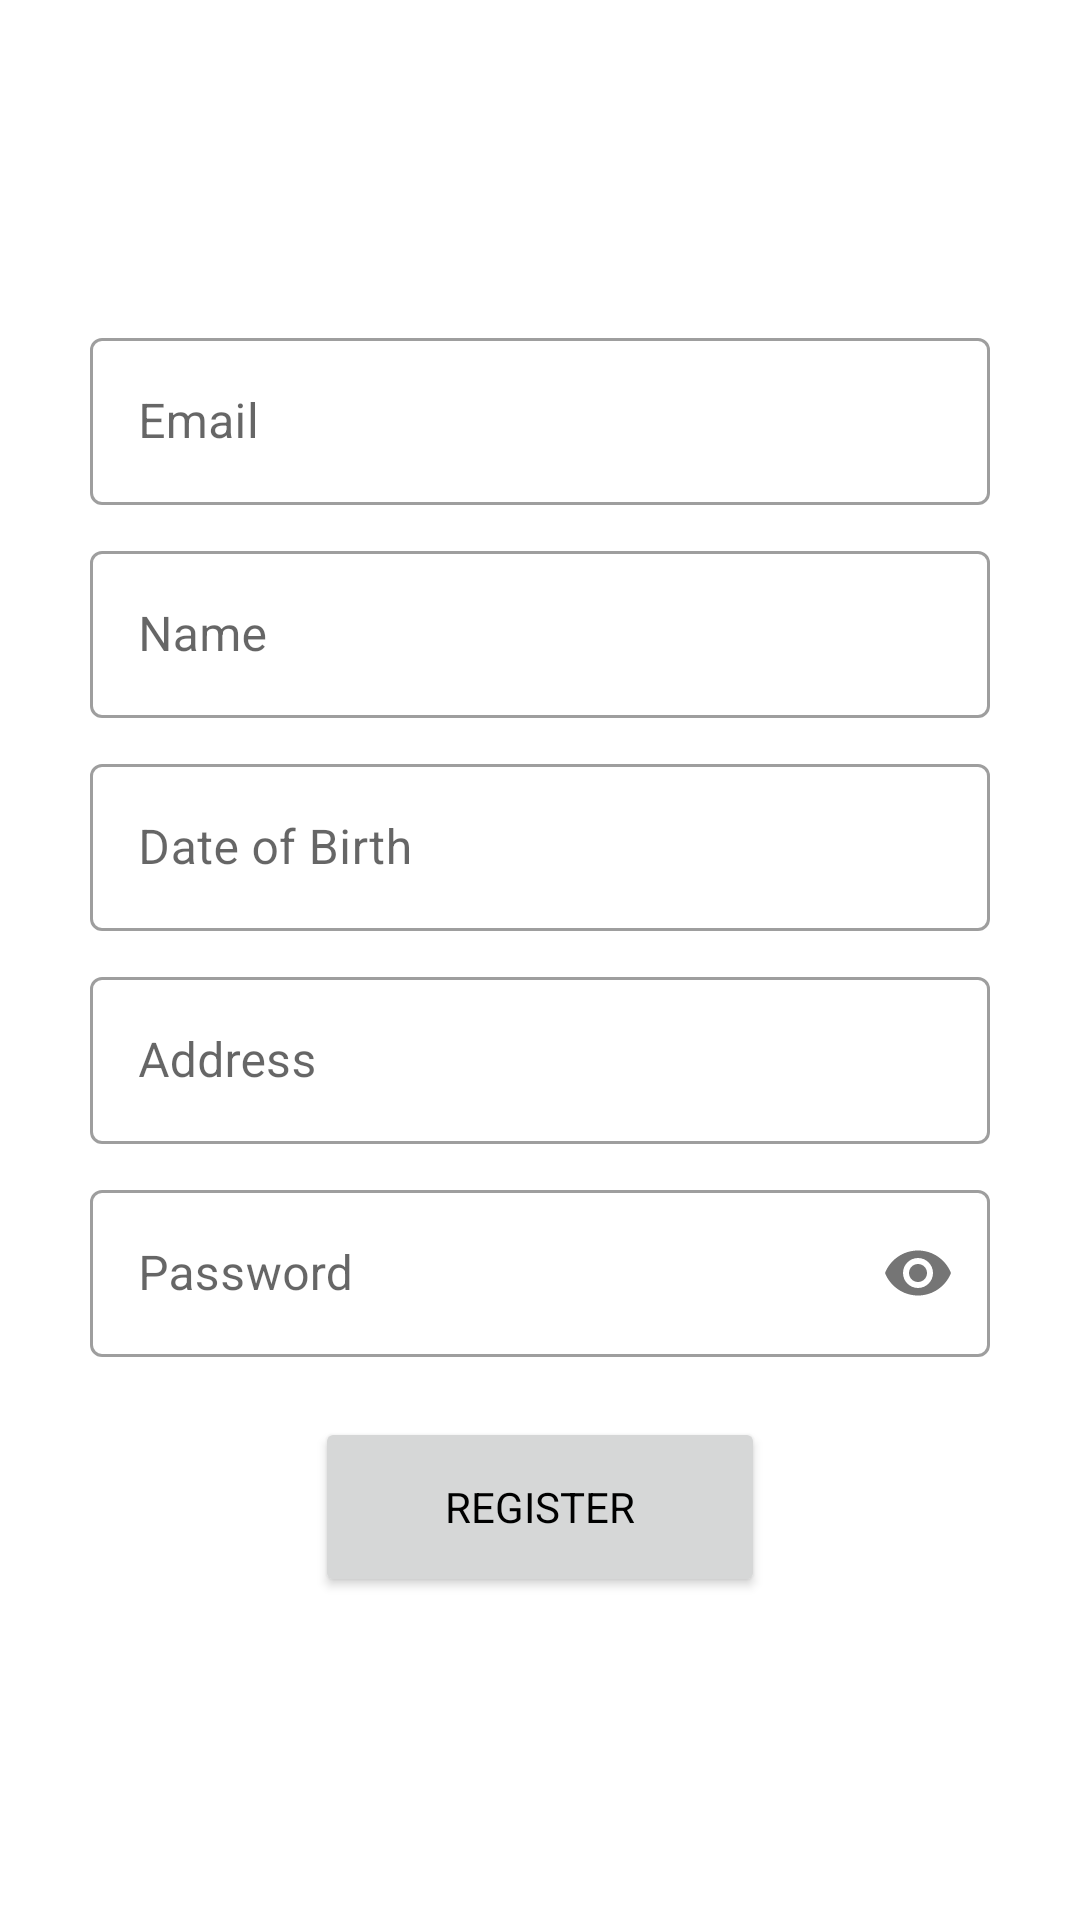

Write the Android layout XML for this screen, with the resource values it uses.
<!-- AndroidManifest.xml: application theme CustomDark -->
<!-- res/layout/activity_register.xml -->
<?xml version="1.0" encoding="utf-8"?>
<RelativeLayout xmlns:android="http://schemas.android.com/apk/res/android"
    xmlns:app="http://schemas.android.com/apk/res-auto"
    xmlns:tools="http://schemas.android.com/tools"
    android:layout_width="match_parent"
    android:layout_height="match_parent"
    tools:context=".view.RegisterActivity">

    <LinearLayout
        android:layout_width="300dp"
        android:layout_height="wrap_content"
        android:layout_centerInParent="true"
        android:gravity="center"
        android:orientation="vertical">

        <com.google.android.material.textfield.TextInputLayout
            android:id="@+id/til_email_register"
            style="@style/Widget.MaterialComponents.TextInputLayout.OutlinedBox"
            android:layout_width="match_parent"
            android:layout_height="match_parent"
            android:layout_marginBottom="10dp"
            android:hint="Email"
            app:boxBackgroundMode="outline"
            app:errorEnabled="false">

            <com.google.android.material.textfield.TextInputEditText
                android:id="@+id/et_email_register"
                android:layout_width="match_parent"
                android:layout_height="match_parent" />
        </com.google.android.material.textfield.TextInputLayout>

        <com.google.android.material.textfield.TextInputLayout
            android:id="@+id/til_name_register"
            style="@style/Widget.MaterialComponents.TextInputLayout.OutlinedBox"
            android:layout_width="match_parent"
            android:layout_height="match_parent"
            android:layout_marginBottom="10dp"
            android:hint="Name"
            app:boxBackgroundMode="outline">

            <com.google.android.material.textfield.TextInputEditText
                android:id="@+id/et_name_register"
                android:layout_width="match_parent"
                android:layout_height="match_parent" />
        </com.google.android.material.textfield.TextInputLayout>

        <com.google.android.material.textfield.TextInputLayout
            android:id="@+id/til_dob_register"
            style="@style/Widget.MaterialComponents.TextInputLayout.OutlinedBox"
            android:layout_width="match_parent"
            android:layout_height="match_parent"
            android:layout_marginBottom="10dp"
            android:hint="Date of Birth"
            app:boxBackgroundMode="outline">

            <com.google.android.material.textfield.TextInputEditText
                android:id="@+id/et_dob_register"
                android:layout_width="match_parent"
                android:layout_height="match_parent" />
        </com.google.android.material.textfield.TextInputLayout>

        <com.google.android.material.textfield.TextInputLayout
            android:id="@+id/til_address_register"
            style="@style/Widget.MaterialComponents.TextInputLayout.OutlinedBox"
            android:layout_width="match_parent"
            android:layout_height="match_parent"
            android:layout_marginBottom="10dp"
            android:hint="Address"
            app:boxBackgroundMode="outline">

            <com.google.android.material.textfield.TextInputEditText
                android:id="@+id/et_address_register"
                android:layout_width="match_parent"
                android:layout_height="match_parent" />
        </com.google.android.material.textfield.TextInputLayout>

        <com.google.android.material.textfield.TextInputLayout
            android:id="@+id/til_password_register"
            style="@style/Widget.MaterialComponents.TextInputLayout.OutlinedBox"
            android:layout_width="match_parent"
            android:layout_height="match_parent"
            android:layout_marginBottom="10dp"
            android:hint="Password"
            app:boxBackgroundMode="outline"
            app:errorEnabled="false"
            app:passwordToggleEnabled="true">

            <com.google.android.material.textfield.TextInputEditText
                android:id="@+id/et_password_register"
                android:layout_width="match_parent"
                android:layout_height="match_parent"
                android:inputType="textPassword" />
        </com.google.android.material.textfield.TextInputLayout>

        <Button
            android:id="@+id/btn_register"
            android:layout_width="150dp"
            android:layout_height="60dp"
            android:layout_marginTop="10dp"
            android:text="REGISTER"
            android:textColor="@color/black" />
    </LinearLayout>

</RelativeLayout>
<!-- resources referenced by this layout -->
<resources>
  <color name="black">#FF000000</color>
  <style name="CustomDark" parent="Theme.MaterialComponents.DayNight.DarkActionBar">
          
          <item name="colorPrimary">@color/vibrant_yellow</item>
          <item name="colorPrimaryVariant">@color/dracula_orchid</item>
          <item name="colorOnPrimary">@color/black</item>
          <item name="backgroundColor">@color/black</item>
          <item name="fontFamily">@font/quicksand_medium</item>
  
          
          <item name="colorSecondary">@color/vibrant_yellow</item>
          <item name="colorSecondaryVariant">@color/chrome_yellow</item>
          <item name="colorOnSecondary">@color/white</item>
          
          <item name="android:statusBarColor" tools:targetApi="l">?attr/colorPrimaryVariant</item>
          
      </style>
  <color name="vibrant_yellow">#ffd32a</color>
  <color name="dracula_orchid">#2d3436</color>
  <color name="chrome_yellow">#ffa801</color>
  <color name="white">#FFFFFFFF</color>
</resources>
